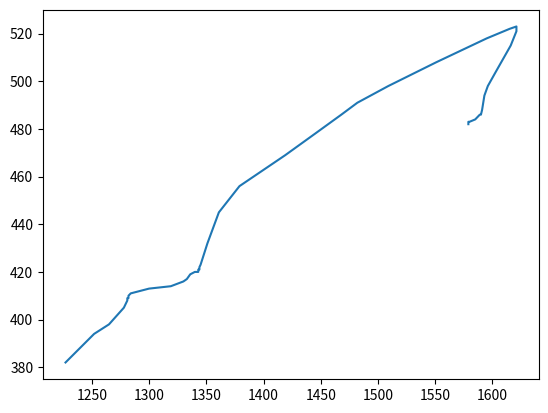

Generate this figure with matplotlib:
import numpy as np
import matplotlib as mpl
import matplotlib.pyplot as plt


# t = [["move",1154,89,1598155755313,"pointermove"],["move",1156,89,1598155755316,"pointermove"],["move",1161,89,1598155755324,"pointermove"],["move",1165,89,1598155755335,"pointermove"],["move",1195,102,1598155755720,"pointermove"],["move",1195,103,1598155756657,"pointermove"],["move",1194,104,1598155756662,"pointermove"],["move",1194,106,1598155756671,"pointermove"],["move",1194,108,1598155756679,"pointermove"],["move",1193,110,1598155756687,"pointermove"],["move",1193,111,1598155756702,"pointermove"],["move",1193,112,1598155756711,"pointermove"],["move",1192,113,1598155756727,"pointermove"],["move",1192,115,1598155756735,"pointermove"],["move",1191,116,1598155756741,"pointermove"],["move",1191,118,1598155756749,"pointermove"],["move",1190,119,1598155756756,"pointermove"],["move",1190,120,1598155756764,"pointermove"],["move",1189,120,1598155756789,"pointermove"],["move",1189,121,1598155756889,"pointermove"],["move",1189,123,1598155756896,"pointermove"],["move",1188,126,1598155756904,"pointermove"],["move",1187,130,1598155756912,"pointermove"],["move",1187,131,1598155756920,"pointermove"],["move",1186,134,1598155756929,"pointermove"],["move",1186,137,1598155756937,"pointermove"],["move",1185,141,1598155756945,"pointermove"],["move",1184,142,1598155756953,"pointermove"],["move",1184,145,1598155756959,"pointermove"],["move",1183,147,1598155756967,"pointermove"],["move",1183,149,1598155756975,"pointermove"],["move",1182,151,1598155756983,"pointermove"],["move",1182,152,1598155756991,"pointermove"],["move",1181,154,1598155756999,"pointermove"],["move",1179,157,1598155757007,"pointermove"],["move",1177,159,1598155757015,"pointermove"],["move",1172,163,1598155757023,"pointermove"],["move",1169,165,1598155757029,"pointermove"],["move",1165,166,1598155757037,"pointermove"],["move",1162,167,1598155757045,"pointermove"],["move",1161,167,1598155757061,"pointermove"],["move",1161,168,1598155757177,"pointermove"],["move",1161,169,1598155757185,"pointermove"],["move",1160,170,1598155757193,"pointermove"],["move",1159,171,1598155757201,"pointermove"],["move",1159,172,1598155757209,"pointermove"],["move",1159,173,1598155757233,"pointermove"],["move",1159,172,1598155757357,"pointermove"],["move",1159,171,1598155757381,"pointermove"],["move",1159,170,1598155757395,"pointermove"],["move",1160,167,1598155757583,"pointermove"],["move",1161,165,1598155757590,"pointermove"],["move",1161,163,1598155757598,"pointermove"],["move",1162,161,1598155757607,"pointermove"],["move",1162,160,1598155757614,"pointermove"],["move",1162,159,1598155757620,"pointermove"],["scroll",1162,161,1598155757679,None],["scroll",1162,164,1598155757682,None],["scroll",1162,170,1598155757697,None],["scroll",1162,178,1598155757702,None],["scroll",1162,186,1598155757719,None],["scroll",1162,199,1598155757734,None],["scroll",1162,211,1598155757756,None],["scroll",1162,224,1598155757770,None],["scroll",1162,240,1598155757788,None],["scroll",1162,256,1598155757801,None],["move",1162,158,1598155757809,"pointermove"],["move",1164,156,1598155757817,"pointermove"],["scroll",1164,188,1598155757817,None],["move",1166,150,1598155757824,"pointermove"],["move",1169,145,1598155757832,"pointermove"],["scroll",1169,175,1598155757833,None],["move",1171,142,1598155757838,"pointermove"],["move",1175,137,1598155757846,"pointermove"],["move",1177,131,1598155757862,"pointermove"],["scroll",1177,159,1598155757862,None],["scroll",1177,169,1598155757867,None],["move",1178,128,1598155757883,"pointermove"],["scroll",1178,146,1598155757883,None],["move",1178,126,1598155757907,"pointermove"],["scroll",1178,138,1598155757907,None],["scroll",1178,140,1598155757916,None],["scroll",1178,138,1598155757933,None],["scroll",1178,139,1598155757966,None],["scroll",1178,142,1598155757984,None],["move",1178,127,1598155757994,"pointermove"],["scroll",1178,135,1598155758000,None],["scroll",1178,145,1598155758017,None],["scroll",1178,154,1598155758035,None],["scroll",1178,168,1598155758050,None],["scroll",1178,183,1598155758067,None],["scroll",1178,200,1598155758084,None],["scroll",1178,217,1598155758100,None],["move",1179,125,1598155758113,"pointermove"],["scroll",1179,161,1598155758117,None],["move",1181,122,1598155758120,"pointermove"],["move",1184,119,1598155758129,"pointermove"],["scroll",1184,153,1598155758134,None],["move",1187,117,1598155758137,"pointermove"],["move",1188,117,1598155758143,"pointermove"],["scroll",1188,147,1598155758150,None],["move",1188,116,1598155758153,"pointermove"],["scroll",1188,142,1598155758167,None],["move",1190,116,1598155758183,"pointermove"],["scroll",1190,134,1598155758183,None],["move",1192,116,1598155758191,"pointermove"],["move",1200,117,1598155758199,"pointermove"],["scroll",1200,129,1598155758201,None],["move",1211,117,1598155758207,"pointermove"],["move",1234,121,1598155758213,"pointermove"],["scroll",1234,127,1598155758217,None],["move",1254,125,1598155758221,"pointermove"],["move",1264,128,1598155758229,"pointermove"],["scroll",1264,130,1598155758234,None],["move",1281,135,1598155758237,"pointermove"],["move",1294,141,1598155758245,"pointermove"],["move",1296,142,1598155758253,"pointermove"],["move",1300,145,1598155758261,"pointermove"],["move",1302,146,1598155758268,"pointermove"],["move",1302,147,1598155758277,"pointermove"],["move",1303,147,1598155758315,"pointermove"],["move",1304,145,1598155758323,"pointermove"],["move",1306,143,1598155758331,"pointermove"],["move",1310,139,1598155758338,"pointermove"],["move",1313,134,1598155758347,"pointermove"],["move",1317,129,1598155758354,"pointermove"],["move",1321,121,1598155758361,"pointermove"],["move",1324,116,1598155758368,"pointermove"],["move",1325,114,1598155758376,"pointermove"],["move",1327,111,1598155758384,"pointermove"],["move",1328,108,1598155758393,"pointermove"],["move",1330,105,1598155758400,"pointermove"],["move",1331,104,1598155758409,"pointermove"],["move",1333,102,1598155758417,"pointermove"],["move",1334,100,1598155758425,"pointermove"],["move",1335,99,1598155758432,"pointermove"],["move",1336,99,1598155758509,"pointermove"],["move",1336,98,1598155758540,"pointermove"],["down",1336,98,1598155758581,"pointerdown"],["focus",1598155758598],["up",1336,98,1598155758664,"pointerup"],["move",1336,100,1598155758743,"pointermove"],["move",1336,101,1598155758751,"pointermove"],["move",1336,104,1598155758759,"pointermove"],["move",1336,107,1598155758767,"pointermove"],["move",1336,109,1598155758775,"pointermove"],["move",1336,118,1598155758782,"pointermove"],["move",1327,159,1598155759194,"pointermove"],["move",1329,157,1598155759195,"pointermove"],["move",1331,155,1598155759204,"pointermove"],["move",1333,153,1598155759211,"pointermove"],["move",1334,152,1598155759219,"pointermove"],["move",1337,149,1598155759227,"pointermove"],["move",1340,146,1598155759235,"pointermove"],["move",1344,142,1598155759246,"pointermove"],["move",1348,139,1598155759249,"pointermove"],["move",1350,135,1598155759257,"pointermove"],["move",1353,132,1598155759265,"pointermove"],["move",1357,130,1598155759273,"pointermove"],["move",1359,128,1598155759281,"pointermove"],["move",1359,127,1598155759289,"pointermove"],["move",1360,126,1598155759297,"pointermove"],["move",1361,125,1598155759305,"pointermove"],["move",1362,124,1598155759313,"pointermove"],["move",1363,122,1598155759319,"pointermove"],["move",1364,121,1598155759335,"pointermove"],["move",1364,120,1598155759367,"pointermove"],["move",1365,119,1598155759375,"pointermove"],["move",1367,118,1598155759383,"pointermove"],["move",1368,117,1598155759391,"pointermove"],["move",1369,116,1598155759397,"pointermove"],["move",1370,116,1598155759405,"pointermove"],["move",1371,116,1598155759413,"pointermove"],["move",1371,115,1598155759420,"pointermove"],["move",1371,114,1598155759437,"pointermove"],["move",1372,114,1598155759444,"pointermove"],["move",1373,113,1598155759452,"pointermove"],["move",1375,112,1598155759458,"pointermove"],["move",1376,111,1598155759466,"pointermove"],["move",1378,110,1598155759474,"pointermove"],["move",1379,109,1598155759482,"pointermove"],["move",1380,108,1598155759490,"pointermove"],["move",1381,108,1598155759506,"pointermove"],["move",1381,107,1598155759522,"pointermove"],["move",1381,106,1598155759601,"pointermove"],["move",1382,106,1598155759609,"pointermove"],["move",1383,105,1598155759616,"pointermove"],["move",1384,104,1598155759631,"pointermove"],["move",1385,104,1598155759647,"pointermove"],["move",1385,103,1598155759655,"pointermove"],["down",1385,103,1598155760259,"pointerdown"],["up",1385,103,1598155760371,"pointerup"],["move",1385,102,1598155760503,"pointermove"],["move",1385,101,1598155760519,"pointermove"],["move",1385,100,1598155760527,"pointermove"],["move",1385,99,1598155760534,"pointermove"],["move",1385,98,1598155760543,"pointermove"],["move",1384,98,1598155760551,"pointermove"],["move",1384,97,1598155760567,"pointermove"],["move",1383,97,1598155761665,"pointermove"],["move",1383,98,1598155761719,"pointermove"],["move",1382,99,1598155761727,"pointermove"],["move",1380,101,1598155761736,"pointermove"],["move",1378,102,1598155761742,"pointermove"],["move",1377,104,1598155761748,"pointermove"],["move",1376,105,1598155761756,"pointermove"],["move",1375,107,1598155761765,"pointermove"],["move",1373,109,1598155761773,"pointermove"],["move",1373,110,1598155761780,"pointermove"],["move",1372,112,1598155761789,"pointermove"],["move",1371,113,1598155761797,"pointermove"],["move",1371,115,1598155761805,"pointermove"],["move",1370,117,1598155761814,"pointermove"],["move",1368,120,1598155761821,"pointermove"],["move",1367,123,1598155761827,"pointermove"],["move",1364,126,1598155761834,"pointermove"],["move",1363,129,1598155761842,"pointermove"],["move",1362,134,1598155761850,"pointermove"],["move",1360,138,1598155761858,"pointermove"],["move",1360,140,1598155761866,"pointermove"],["move",1359,142,1598155761874,"pointermove"],["move",1359,144,1598155761882,"pointermove"],["move",1358,146,1598155761890,"pointermove"],["move",1358,147,1598155761896,"pointermove"],["move",1358,148,1598155761904,"pointermove"],["move",1358,149,1598155761912,"pointermove"],["move",1358,150,1598155761920,"pointermove"],["move",1358,151,1598155761928,"pointermove"],["move",1359,152,1598155761936,"pointermove"],["move",1361,153,1598155761944,"pointermove"],["move",1363,154,1598155761954,"pointermove"],["move",1364,154,1598155761961,"pointermove"],["move",1365,154,1598155761967,"pointermove"],["move",1367,154,1598155761974,"pointermove"],["move",1368,154,1598155761983,"pointermove"],["move",1370,153,1598155761991,"pointermove"],["move",1374,152,1598155761999,"pointermove"],["move",1382,151,1598155762007,"pointermove"],["move",1390,150,1598155762015,"pointermove"],["move",1400,150,1598155762022,"pointermove"],["move",1411,150,1598155762032,"pointermove"],["move",1420,150,1598155762039,"pointermove"],["move",1431,150,1598155762045,"pointermove"],["move",1447,150,1598155762053,"pointermove"],["move",1459,150,1598155762060,"pointermove"],["move",1484,150,1598155762068,"pointermove"],["move",1501,150,1598155762077,"pointermove"],["move",1513,150,1598155762085,"pointermove"],["move",1526,150,1598155762093,"pointermove"],["move",1535,151,1598155762101,"pointermove"],["move",1540,151,1598155762109,"pointermove"],["move",1541,152,1598155762114,"pointermove"],["move",1541,153,1598155762333,"pointermove"],["move",1541,154,1598155762349,"pointermove"],["move",1541,155,1598155762357,"pointermove"],["move",1542,156,1598155762364,"pointermove"],["move",1542,157,1598155762389,"pointermove"],["move",1543,157,1598155762405,"pointermove"],["move",1544,157,1598155762419,"pointermove"],["move",1545,158,1598155762427,"pointermove"],["move",1546,158,1598155762451,"pointermove"],["down",1546,158,1598155762587,"pointerdown"],["focus",1598155762592],["up",1546,158,1598155762668,"pointerup"]]


# t = [["move",92,4,1598162638932,"pointermove"],["move",92,8,1598162638947,"pointermove"],["move",92,27,1598162638963,"pointermove"],["move",92,40,1598162638980,"pointermove"],["move",92,58,1598162638997,"pointermove"],["move",92,71,1598162639013,"pointermove"],["move",91,84,1598162639030,"pointermove"],["move",91,97,1598162639046,"pointermove"],["move",89,116,1598162639063,"pointermove"],["move",89,140,1598162639080,"pointermove"],["move",88,156,1598162639096,"pointermove"],["move",85,170,1598162639113,"pointermove"],["move",84,183,1598162639130,"pointermove"],["move",84,194,1598162639146,"pointermove"],["move",83,214,1598162639163,"pointermove"],["move",83,238,1598162639180,"pointermove"],["move",83,251,1598162639196,"pointermove"],["move",83,259,1598162639213,"pointermove"],["move",83,271,1598162639229,"pointermove"],["move",83,279,1598162639246,"pointermove"],["move",83,285,1598162639262,"pointermove"],["move",83,291,1598162639279,"pointermove"],["move",83,298,1598162639296,"pointermove"],["move",83,306,1598162639312,"pointermove"],["move",84,315,1598162639329,"pointermove"],["move",85,321,1598162639346,"pointermove"],["move",86,326,1598162639362,"pointermove"],["move",87,331,1598162639379,"pointermove"],["move",87,335,1598162639396,"pointermove"],["move",88,338,1598162639412,"pointermove"],["move",89,339,1598162639429,"pointermove"],["move",90,342,1598162639446,"pointermove"],["move",92,345,1598162639462,"pointermove"],["move",94,348,1598162639479,"pointermove"],["move",97,350,1598162639496,"pointermove"],["move",102,351,1598162639512,"pointermove"],["move",108,351,1598162639529,"pointermove"],["move",119,351,1598162639546,"pointermove"],["move",132,351,1598162639562,"pointermove"],["move",161,349,1598162639579,"pointermove"],["move",216,349,1598162639596,"pointermove"],["move",276,353,1598162639612,"pointermove"],["move",324,357,1598162639629,"pointermove"],["move",372,359,1598162639646,"pointermove"],["move",398,361,1598162639662,"pointermove"],["move",432,361,1598162639679,"pointermove"],["move",481,361,1598162639696,"pointermove"],["move",508,361,1598162639712,"pointermove"],["move",532,361,1598162639729,"pointermove"],["move",552,358,1598162639745,"pointermove"],["move",570,358,1598162639762,"pointermove"],["move",606,357,1598162639779,"pointermove"],["move",645,355,1598162639796,"pointermove"],["move",676,353,1598162639812,"pointermove"],["move",700,350,1598162639829,"pointermove"],["move",720,348,1598162639846,"pointermove"],["move",761,344,1598162639862,"pointermove"],["move",788,343,1598162639879,"pointermove"],["move",831,335,1598162639896,"pointermove"],["move",881,328,1598162639912,"pointermove"],["move",899,326,1598162639929,"pointermove"],["move",912,325,1598162639946,"pointermove"],["move",917,324,1598162639962,"pointermove"],["move",922,323,1598162639979,"pointermove"],["move",927,321,1598162639995,"pointermove"],["move",932,319,1598162640012,"pointermove"],["move",935,317,1598162640029,"pointermove"],["move",939,316,1598162640045,"pointermove"],["move",944,314,1598162640062,"pointermove"],["move",952,312,1598162640079,"pointermove"],["move",959,309,1598162640095,"pointermove"],["move",966,308,1598162640112,"pointermove"],["move",971,306,1598162640129,"pointermove"],["move",979,303,1598162640145,"pointermove"],["move",984,299,1598162640162,"pointermove"],["move",987,297,1598162640179,"pointermove"],["move",988,297,1598162640195,"pointermove"],["move",989,296,1598162640220,"pointermove"],["move",990,295,1598162640229,"pointermove"],["move",991,294,1598162640245,"pointermove"],["move",992,294,1598162640318,"pointermove"],["move",992,293,1598162640333,"pointermove"],["move",993,293,1598162640355,"pointermove"],["move",995,293,1598162640363,"pointermove"],["move",998,292,1598162640379,"pointermove"],["move",1015,288,1598162640395,"pointermove"],["move",1023,288,1598162640412,"pointermove"],["move",1026,288,1598162640429,"pointermove"],["move",1028,288,1598162640445,"pointermove"],["move",1031,287,1598162640462,"pointermove"],["move",1038,285,1598162640478,"pointermove"],["move",1046,284,1598162640495,"pointermove"],["move",1056,282,1598162640512,"pointermove"],["move",1060,282,1598162640529,"pointermove"],["move",1063,281,1598162640545,"pointermove"],["move",1066,281,1598162640562,"pointermove"],["move",1071,279,1598162640579,"pointermove"],["move",1078,276,1598162640595,"pointermove"],["move",1083,274,1598162640612,"pointermove"],["move",1089,273,1598162640628,"pointermove"],["move",1097,271,1598162640645,"pointermove"],["move",1108,268,1598162640662,"pointermove"],["move",1122,267,1598162640678,"pointermove"],["move",1141,264,1598162640695,"pointermove"],["move",1152,261,1598162640712,"pointermove"],["move",1159,260,1598162640728,"pointermove"],["move",1167,258,1598162640745,"pointermove"],["move",1175,255,1598162640762,"pointermove"],["move",1182,253,1598162640778,"pointermove"],["move",1187,251,1598162640795,"pointermove"],["move",1190,251,1598162640812,"pointermove"],["move",1193,249,1598162640828,"pointermove"],["move",1197,247,1598162640845,"pointermove"],["move",1201,246,1598162640862,"pointermove"],["move",1210,244,1598162640878,"pointermove"],["move",1217,243,1598162640895,"pointermove"],["move",1223,243,1598162640912,"pointermove"],["move",1229,243,1598162640928,"pointermove"],["move",1237,243,1598162640945,"pointermove"],["move",1248,243,1598162640962,"pointermove"],["move",1257,243,1598162640978,"pointermove"],["move",1265,243,1598162640995,"pointermove"],["move",1269,243,1598162641012,"pointermove"],["move",1273,243,1598162641028,"pointermove"],["move",1280,244,1598162641045,"pointermove"],["move",1294,244,1598162641062,"pointermove"],["move",1303,245,1598162641078,"pointermove"],["move",1311,246,1598162641095,"pointermove"],["move",1317,250,1598162641112,"pointermove"],["move",1320,252,1598162641128,"pointermove"],["move",1324,254,1598162641145,"pointermove"],["move",1326,256,1598162641162,"pointermove"],["move",1327,257,1598162641178,"pointermove"],["move",1328,259,1598162641228,"pointermove"],["move",1329,262,1598162641245,"pointermove"],["move",1331,264,1598162641262,"pointermove"],["move",1331,265,1598162641278,"pointermove"],["move",1333,269,1598162641295,"pointermove"],["move",1333,274,1598162641312,"pointermove"],["move",1334,280,1598162641328,"pointermove"],["move",1335,287,1598162641345,"pointermove"],["move",1335,298,1598162641361,"pointermove"],["move",1335,303,1598162641378,"pointermove"],["move",1335,306,1598162641395,"pointermove"],["move",1335,308,1598162641412,"pointermove"],["move",1334,310,1598162641428,"pointermove"],["move",1333,312,1598162641445,"pointermove"],["move",1332,314,1598162641461,"pointermove"],["move",1331,316,1598162641478,"pointermove"],["move",1331,318,1598162641495,"pointermove"],["move",1331,320,1598162641511,"pointermove"],["move",1330,323,1598162641528,"pointermove"],["move",1330,327,1598162641545,"pointermove"],["move",1330,331,1598162641561,"pointermove"],["move",1330,335,1598162641578,"pointermove"],["move",1330,338,1598162641595,"pointermove"],["move",1329,344,1598162641611,"pointermove"],["move",1328,347,1598162641628,"pointermove"],["move",1328,351,1598162641645,"pointermove"],["move",1327,355,1598162641661,"pointermove"],["move",1326,359,1598162641678,"pointermove"],["move",1325,363,1598162641695,"pointermove"],["move",1324,371,1598162641711,"pointermove"],["move",1323,376,1598162641728,"pointermove"],["move",1323,381,1598162641745,"pointermove"],["move",1323,384,1598162641761,"pointermove"],["move",1323,387,1598162641778,"pointermove"],["move",1323,389,1598162641795,"pointermove"],["move",1323,391,1598162641811,"pointermove"],["move",1323,397,1598162641828,"pointermove"],["move",1323,398,1598162641845,"pointermove"],["move",1323,399,1598162641861,"pointermove"],["move",1323,400,1598162641929,"pointermove"],["move",1324,400,1598162641953,"pointermove"],["move",1325,400,1598162641967,"pointermove"],["move",1326,400,1598162641978,"pointermove"],["move",1327,400,1598162641999,"pointermove"],["move",1328,399,1598162642031,"pointermove"],["move",1329,398,1598162642045,"pointermove"],["move",1332,396,1598162642061,"pointermove"],["move",1334,395,1598162642078,"pointermove"],["move",1337,394,1598162642095,"pointermove"],["move",1343,393,1598162642111,"pointermove"],["move",1353,393,1598162642128,"pointermove"],["move",1359,393,1598162642144,"pointermove"],["move",1364,394,1598162642161,"pointermove"],["move",1368,394,1598162642178,"pointermove"],["move",1373,395,1598162642194,"pointermove"],["move",1378,395,1598162642211,"pointermove"],["move",1381,396,1598162642228,"pointermove"],["move",1382,396,1598162642278,"pointermove"],["move",1386,395,1598162642294,"pointermove"],["move",1391,394,1598162642311,"pointermove"],["move",1396,393,1598162642328,"pointermove"],["move",1398,393,1598162642344,"pointermove"],["move",1399,393,1598162642365,"pointermove"],["move",1401,392,1598162642378,"pointermove"],["move",1406,391,1598162642394,"pointermove"],["move",1412,391,1598162642411,"pointermove"],["move",1415,391,1598162642428,"pointermove"],["move",1416,391,1598162642444,"pointermove"],["move",1417,390,1598162642475,"pointermove"],["move",1419,389,1598162642481,"pointermove"],["move",1422,388,1598162642494,"pointermove"],["move",1426,386,1598162642511,"pointermove"],["move",1429,385,1598162642528,"pointermove"],["move",1430,385,1598162642544,"pointermove"],["move",1432,384,1598162642561,"pointermove"],["move",1437,384,1598162642578,"pointermove"],["move",1442,384,1598162642594,"pointermove"],["move",1444,384,1598162642611,"pointermove"],["move",1446,384,1598162642628,"pointermove"],["move",1447,383,1598162642694,"pointermove"],["move",1448,382,1598162642699,"pointermove"],["move",1451,380,1598162642719,"pointermove"],["move",1455,377,1598162642736,"pointermove"],["move",1457,377,1598162642752,"pointermove"],["move",1459,377,1598162642769,"pointermove"],["move",1460,376,1598162642785,"pointermove"],["move",1461,376,1598162642817,"pointermove"],["move",1462,376,1598162642833,"pointermove"],["move",1463,376,1598162642841,"pointermove"],["move",1464,376,1598162642855,"pointermove"],["move",1465,376,1598162642869,"pointermove"],["move",1467,376,1598162642919,"pointermove"],["move",1476,376,1598162642935,"pointermove"],["move",1484,377,1598162642952,"pointermove"],["move",1495,379,1598162642969,"pointermove"],["move",1503,379,1598162642985,"pointermove"],["move",1507,379,1598162643002,"pointermove"],["move",1508,379,1598162643019,"pointermove"],["move",1509,379,1598162643035,"pointermove"],["move",1510,379,1598162643270,"pointermove"],["move",1511,379,1598162643307,"pointermove"],["move",1512,378,1598162643323,"pointermove"],["move",1513,378,1598162643347,"pointermove"],["move",1514,378,1598162643363,"pointermove"],["move",1515,378,1598162643369,"pointermove"],["move",1517,377,1598162643385,"pointermove"],["move",1519,377,1598162643402,"pointermove"],["move",1521,377,1598162643418,"pointermove"],["move",1522,377,1598162643435,"pointermove"],["move",1524,377,1598162643452,"pointermove"],["move",1525,377,1598162643502,"pointermove"],["move",1525,376,1598162643533,"pointermove"],["move",1524,376,1598162643900,"pointermove"],["move",1523,376,1598162643907,"pointermove"],["move",1523,377,1598162643918,"pointermove"],["move",1521,378,1598162643935,"pointermove"],["move",1520,378,1598162643952,"pointermove"],["move",1519,379,1598162643968,"pointermove"],["move",1517,380,1598162643985,"pointermove"],["move",1515,382,1598162644002,"pointermove"],["move",1514,382,1598162644018,"pointermove"],["move",1513,383,1598162644035,"pointermove"],["move",1510,385,1598162644052,"pointermove"],["move",1506,388,1598162644068,"pointermove"],["move",1502,390,1598162644085,"pointermove"],["move",1500,391,1598162644102,"pointermove"],["move",1500,392,1598162644118,"pointermove"],["move",1497,395,1598162644168,"pointermove"],["move",1491,399,1598162644185,"pointermove"],["move",1484,403,1598162644201,"pointermove"],["move",1479,405,1598162644218,"pointermove"],["move",1476,406,1598162644235,"pointermove"],["move",1475,406,1598162644251,"pointermove"],["move",1473,408,1598162644268,"pointermove"],["move",1471,409,1598162644285,"pointermove"],["move",1468,410,1598162644301,"pointermove"],["move",1466,411,1598162644318,"pointermove"],["move",1465,411,1598162644335,"pointermove"],["move",1464,411,1598162644406,"pointermove"],["down",1464,411,1598162645203,"pointerdown"],["focus",1598162645207],["up",1464,411,1598162645301,"pointerup"],["blur",1598162652242],["move",1465,412,1598162654179,"pointermove"],["move",1466,414,1598162654187,"pointermove"],["move",1468,416,1598162654195,"pointermove"],["move",1469,418,1598162654203,"pointermove"],["move",1471,420,1598162654211,"pointermove"],["move",1473,423,1598162654219,"pointermove"],["move",1476,426,1598162654227,"pointermove"],["move",1479,430,1598162654235,"pointermove"],["move",1483,432,1598162654243,"pointermove"],["move",1486,434,1598162654249,"pointermove"],["move",1489,437,1598162654257,"pointermove"],["move",1493,439,1598162654265,"pointermove"],["move",1496,442,1598162654273,"pointermove"],["move",1498,443,1598162654281,"pointermove"],["move",1500,445,1598162654289,"pointermove"],["move",1502,446,1598162654297,"pointermove"],["move",1503,447,1598162654305,"pointermove"],["move",1504,448,1598162654313,"pointermove"],["move",1506,449,1598162654321,"pointermove"],["move",1508,449,1598162654327,"pointermove"],["move",1510,450,1598162654335,"pointermove"],["move",1513,451,1598162654343,"pointermove"],["move",1516,451,1598162654351,"pointermove"],["move",1519,452,1598162654359,"pointermove"],["move",1521,452,1598162654367,"pointermove"],["move",1522,453,1598162654375,"pointermove"],["move",1523,454,1598162654383,"pointermove"],["move",1524,454,1598162654391,"pointermove"],["move",1525,454,1598162654397,"pointermove"],["move",1526,455,1598162654405,"pointermove"],["move",1527,456,1598162654413,"pointermove"],["move",1529,457,1598162654421,"pointermove"],["move",1530,458,1598162654429,"pointermove"],["move",1532,459,1598162654437,"pointermove"],["move",1534,459,1598162654445,"pointermove"],["move",1536,460,1598162654453,"pointermove"],["move",1538,460,1598162654461,"pointermove"],["move",1539,461,1598162654469,"pointermove"],["move",1540,461,1598162654475,"pointermove"],["move",1541,461,1598162654483,"pointermove"],["move",1542,462,1598162654491,"pointermove"],["move",1543,463,1598162654499,"pointermove"],["move",1544,463,1598162654507,"pointermove"],["move",1545,464,1598162654523,"pointermove"],["move",1546,464,1598162654539,"pointermove"],["move",1546,465,1598162654545,"pointermove"],["move",1547,465,1598162654553,"pointermove"],["move",1548,466,1598162654561,"pointermove"],["move",1550,467,1598162654569,"pointermove"],["move",1554,468,1598162654577,"pointermove"],["move",1557,470,1598162654585,"pointermove"],["move",1562,471,1598162654593,"pointermove"],["move",1565,472,1598162654601,"pointermove"],["move",1568,473,1598162654609,"pointermove"],["move",1570,474,1598162654617,"pointermove"],["move",1571,474,1598162654623,"pointermove"],["move",1571,475,1598162654795,"pointermove"],["move",1571,476,1598162654849,"pointermove"],["move",1570,476,1598162654865,"pointermove"],["move",1570,477,1598162654905,"pointermove"],["move",1570,478,1598162655207,"pointermove"],["focus",1598162655606],["focus",1598162655606],["down",1570,478,1598162655608,"pointerdown"],["focus",1598162655609],["up",1570,478,1598162655700,"pointerup"]]

t = [["move",1227,382,1598164759052,"pointermove"],["move",1252,394,1598164759057,"pointermove"],["move",1265,398,1598164759074,"pointermove"],["move",1278,405,1598164759093,"pointermove"],["move",1280,407,1598164759107,"pointermove"],["move",1281,408,1598164759124,"pointermove"],["move",1281,409,1598164759140,"pointermove"],["move",1282,409,1598164759157,"pointermove"],["move",1282,410,1598164759174,"pointermove"],["move",1284,411,1598164759191,"pointermove"],["move",1300,413,1598164759234,"pointermove"],["move",1319,414,1598164759240,"pointermove"],["move",1330,416,1598164759257,"pointermove"],["move",1333,417,1598164759274,"pointermove"],["move",1336,419,1598164759290,"pointermove"],["move",1340,420,1598164759308,"pointermove"],["move",1343,420,1598164759325,"pointermove"],["move",1343,421,1598164759341,"pointermove"],["move",1344,421,1598164759358,"pointermove"],["down",1344,421,1598164759390,"pointerdown"],["focus",1598164759398],["up",1344,421,1598164759464,"pointerup"],["move",1344,422,1598164759730,"pointermove"],["move",1345,423,1598164762730,"pointermove"],["move",1351,432,1598164762735,"pointermove"],["move",1361,445,1598164762748,"pointermove"],["move",1379,456,1598164762765,"pointermove"],["move",1419,469,1598164762781,"pointermove"],["move",1445,478,1598164762798,"pointermove"],["move",1468,486,1598164762814,"pointermove"],["move",1482,491,1598164762831,"pointermove"],["move",1509,498,1598164762848,"pointermove"],["move",1551,508,1598164762865,"pointermove"],["move",1595,518,1598164762880,"pointermove"],["move",1615,522,1598164762896,"pointermove"],["move",1621,523,1598164762913,"pointermove"],["move",1621,521,1598164763080,"pointermove"],["move",1616,515,1598164763096,"pointermove"],["move",1603,504,1598164763113,"pointermove"],["move",1596,498,1598164763129,"pointermove"],["move",1593,494,1598164763146,"pointermove"],["move",1592,491,1598164763163,"pointermove"],["move",1591,488,1598164763180,"pointermove"],["move",1590,486,1598164763196,"pointermove"],["move",1589,486,1598164763213,"pointermove"],["move",1587,485,1598164763266,"pointermove"],["move",1585,484,1598164763281,"pointermove"],["move",1580,483,1598164763296,"pointermove"],["move",1579,483,1598164763313,"pointermove"],["move",1579,482,1598164763363,"pointermove"],["down",1579,482,1598164763387,"pointerdown"],["focus",1598164763391],["up",1579,482,1598164763498,"pointerup"]]
x = []
y = []
z = []
for i in t:
    if len(i) == 5:
        x.append(i[1])
        y.append(i[2])
        z.append([i[1], i[2]])
# np.random.seed(1000)
# y = np.random.standard_normal(10)
# print("y = %s"% y)
# x = range(len(y))
# # print("x=%s"% x)
# plt.plot(y)
# plt.show()


plt.plot(x, y) 
plt.savefig('bbb.png')